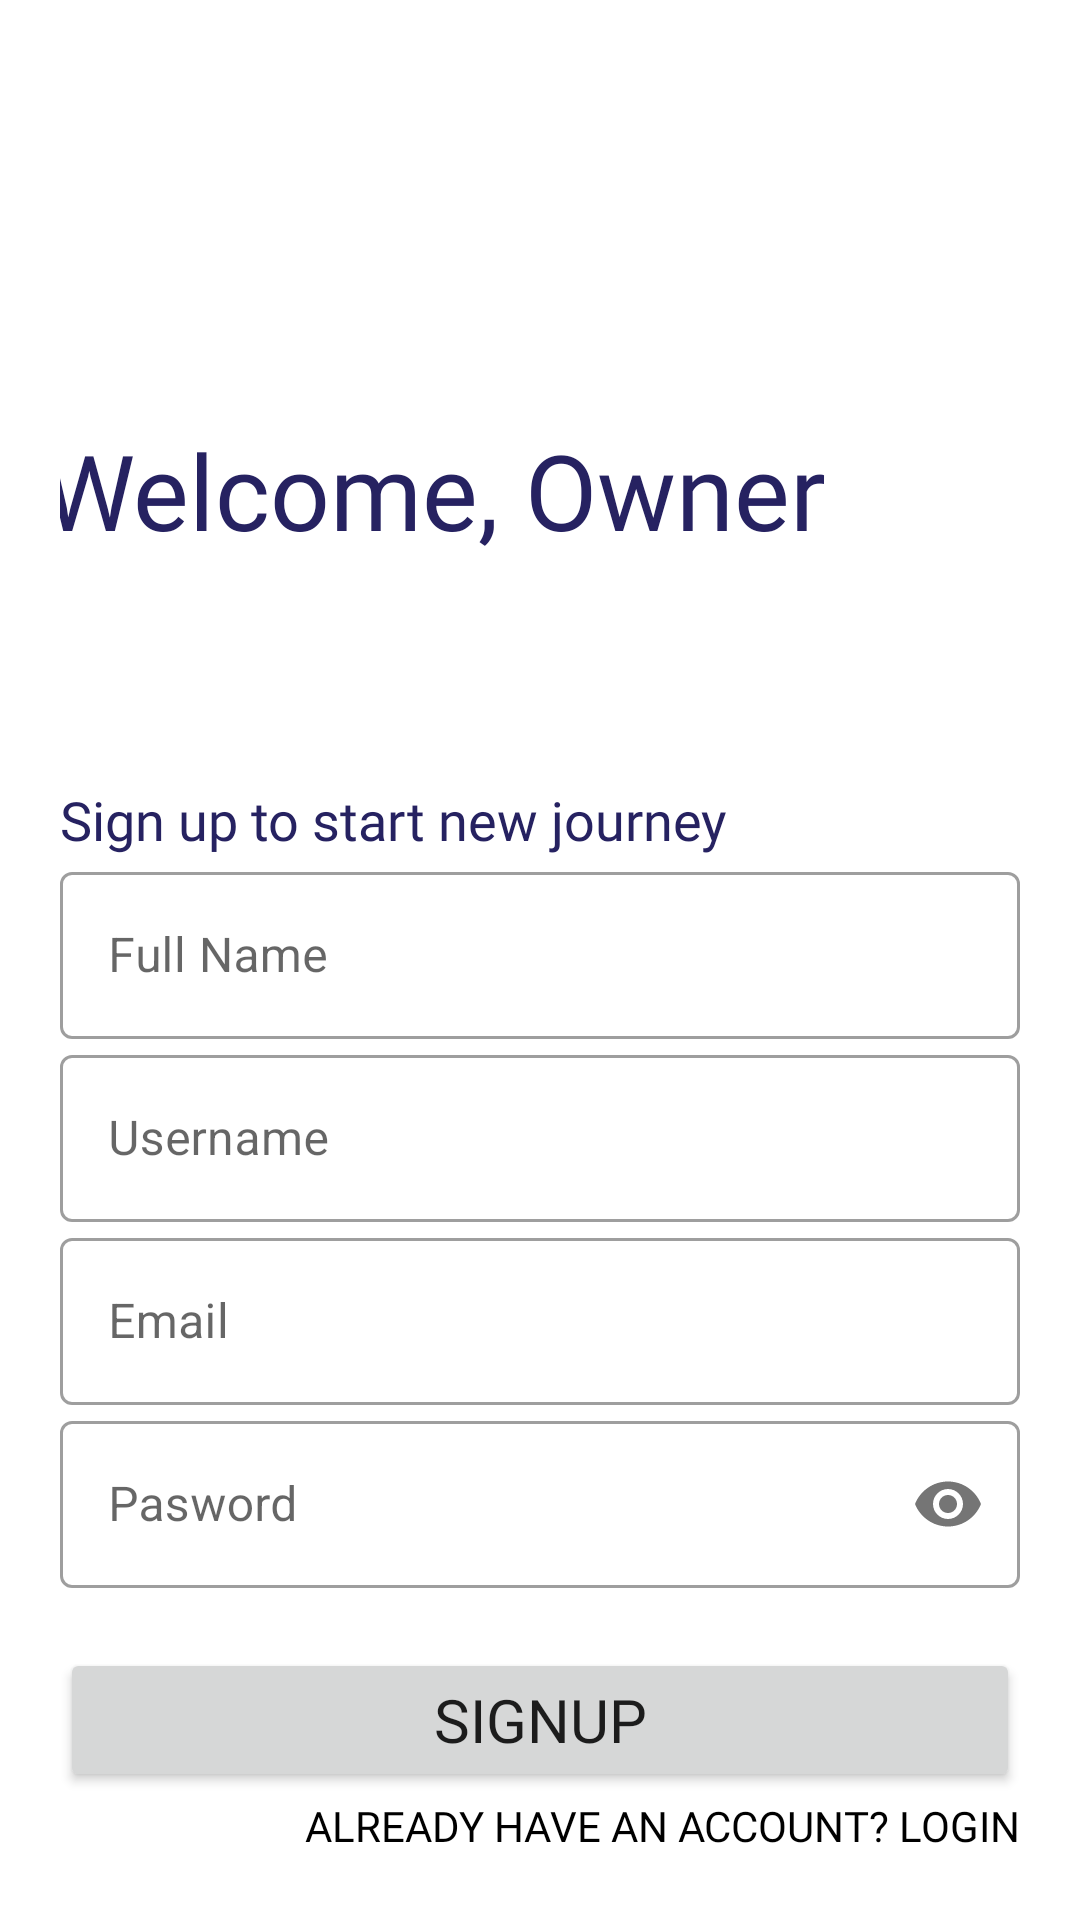

Write the Android layout XML for this screen, with the resource values it uses.
<!-- AndroidManifest.xml: application theme Theme.ECarServices -->
<!-- res/layout/activity_singupowner.xml -->
<?xml version="1.0" encoding="utf-8"?>
<LinearLayout xmlns:android="http://schemas.android.com/apk/res/android"
    xmlns:app="http://schemas.android.com/apk/res-auto"
    xmlns:tools="http://schemas.android.com/tools"
    android:layout_width="match_parent"
    android:layout_height="match_parent"
    tools:context=".owner.singupowner"
    android:orientation="vertical"
    android:background="@color/white"
    android:padding="20dp">

    <androidx.constraintlayout.widget.ConstraintLayout
        android:layout_width="match_parent"
        android:layout_height="wrap_content">

        <ImageView
            android:id="@+id/signupimg"
            android:layout_width="321dp"
            android:layout_height="140dp"
            android:src="@drawable/car"
            app:layout_constraintBottom_toBottomOf="@+id/textView"
            app:layout_constraintEnd_toEndOf="parent"
            app:layout_constraintStart_toStartOf="parent"
            app:layout_constraintTop_toTopOf="parent"
            app:layout_constraintVertical_bias="0.02" />

        <TextView
            android:id="@+id/textView"
            android:layout_width="333dp"
            android:layout_height="121dp"
            android:layout_marginTop="120dp"
            android:fontFamily="@font/bungee"
            android:text="Welcome, Owner"
            android:textColor="@color/primary"
            android:textSize="35sp"
            app:layout_constraintEnd_toEndOf="parent"
            app:layout_constraintStart_toStartOf="parent"
            app:layout_constraintTop_toTopOf="parent" />

    </androidx.constraintlayout.widget.ConstraintLayout>


    <TextView
        android:id="@+id/signuptext"
        android:layout_width="wrap_content"
        android:layout_height="wrap_content"
        android:text="Sign up to start new journey"
        android:textSize="18sp"
        android:fontFamily="@font/baloo_paaji"
        android:textColor="@color/primary"/>

    <LinearLayout
        android:layout_width="match_parent"
        android:layout_height="wrap_content">
        <com.google.android.material.textfield.TextInputLayout
            android:layout_width="match_parent"
            android:layout_height="wrap_content"

            style="@style/Widget.MaterialComponents.TextInputLayout.OutlinedBox"
            android:hint="Full Name">

            <com.google.android.material.textfield.TextInputEditText
                android:layout_width="match_parent"
                android:layout_height="wrap_content"
                android:id="@+id/fullownername"
                android:inputType="text" />

        </com.google.android.material.textfield.TextInputLayout>
    </LinearLayout>
    <LinearLayout
        android:layout_width="match_parent"
        android:layout_height="wrap_content"

        >

        <com.google.android.material.textfield.TextInputLayout
            android:layout_width="match_parent"
            android:layout_height="wrap_content"

            style="@style/Widget.MaterialComponents.TextInputLayout.OutlinedBox"
            android:hint="Username">
            <com.google.android.material.textfield.TextInputEditText
                android:layout_width="match_parent"
                android:layout_height="wrap_content"
                android:id="@+id/usernameowner"
                android:inputType="text"
                />

        </com.google.android.material.textfield.TextInputLayout>


    </LinearLayout>

    <LinearLayout
        android:layout_width="match_parent"
        android:layout_height="wrap_content"

        >

        <com.google.android.material.textfield.TextInputLayout
            android:layout_width="match_parent"
            android:layout_height="wrap_content"

            style="@style/Widget.MaterialComponents.TextInputLayout.OutlinedBox"
            android:hint="Email">

            <com.google.android.material.textfield.TextInputEditText
                android:id="@+id/emailowner"
                android:layout_width="match_parent"
                android:layout_height="wrap_content"
                android:inputType="textEmailAddress" />

        </com.google.android.material.textfield.TextInputLayout>


    </LinearLayout>
    <LinearLayout
        android:layout_width="match_parent"
        android:layout_height="wrap_content"
        android:layout_marginBottom="20dp">

        <com.google.android.material.textfield.TextInputLayout
            android:layout_width="match_parent"
            android:layout_height="wrap_content"

            app:passwordToggleEnabled="true"
            style="@style/Widget.MaterialComponents.TextInputLayout.OutlinedBox"
            android:hint="Pasword">
            <com.google.android.material.textfield.TextInputEditText
                android:layout_width="match_parent"
                android:layout_height="wrap_content"
                android:id="@+id/paswordowner"
                android:inputType="textPassword"/>

        </com.google.android.material.textfield.TextInputLayout>


    </LinearLayout>

    
    
    
    
    
    
    
    

    
    <Button
        android:layout_width="match_parent"
        android:layout_height="wrap_content"
        android:text="Signup"
        android:fontFamily="@font/baloo_paaji"
        android:textSize="20sp"
        android:id="@+id/btnowensignup"
        />
    <Button
        android:id="@+id/btnownerlogin"
        android:layout_width="wrap_content"
        android:layout_height="wrap_content"
        android:background="#00000000"
        android:text="already have an account? Login"
        android:textColor="@color/black"
        android:layout_gravity="end"
        android:fontFamily="@font/baloo_paaji"

        />

</LinearLayout>
<!-- resources referenced by this layout -->
<resources>
  <color name="black">#FF000000</color>
  <color name="primary">#262261</color>
  <color name="white">#FFFFFFFF</color>
  <style name="Theme.ECarServices" parent="Theme.MaterialComponents.DayNight.NoActionBar">
          <item name="colorPrimary">@color/primary</item>
          <item name="colorPrimaryVariant">@color/primary</item>
          <item name="colorOnPrimary">@color/white</item>
          
          <item name="colorSecondary">@color/teal_200</item>
          <item name="colorSecondaryVariant">@color/teal_700</item>
          <item name="colorOnSecondary">@color/black</item>
          
          <item name="android:statusBarColor" tools:targetApi="l">?attr/colorPrimaryVariant</item>
          
      </style>
  <color name="teal_200">#FF03DAC5</color>
  <color name="teal_700">#FF018786</color>
</resources>
